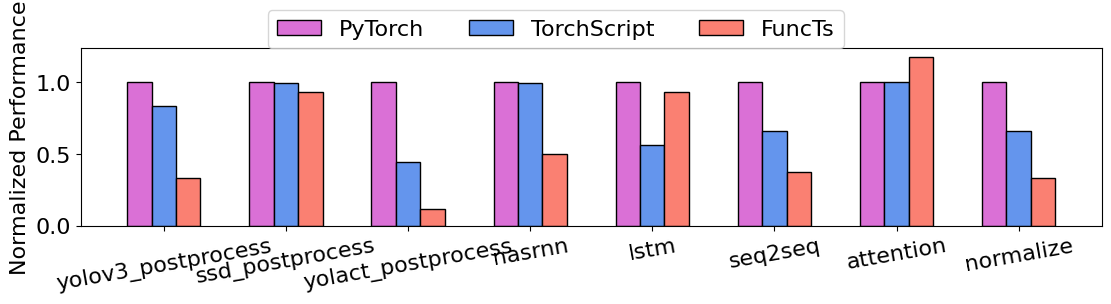

Write Python code to recreate this figure.
import numpy as np
import matplotlib.pyplot as plt

tools = ["PyTorch", "TorchScript", "FuncTs"]

models = ["yolov3_postprocess", "ssd_postprocess", "yolact_postprocess", "nasrnn", "lstm", "seq2seq", "attention", "normalize"]
latency_eager = np.array([13.65, 2.829, 188.1, 808.7, 20.01, 29.57, 203.9, 36.52])
latency_jit = np.array([11.35, 2.821, 83.68, 805.8, 11.27, 19.45, 203.6, 24.16])
# latency_tracing_jit = [1.101, 2.858]
latency_functs = np.array([4.50, 2.634, 21.92, 405.3, 18.63, 11.16, 240, 12.15])

latency_eager_normal = latency_eager / latency_eager
latency_jit_normal = latency_jit / latency_eager
latency_functs_normal = latency_functs / latency_eager

data = np.stack([latency_eager_normal, latency_jit_normal, latency_functs_normal])

# illustrate bar figure
colors = ["orchid", "cornflowerblue", "salmon",]

bar_width = 1 / (len(tools) + 2)
begin_pos = -(len(tools) - 1) * bar_width / 2

plt.rc("font", family="Linux Biolinum O", size=16)
plt.rc("pdf", fonttype=42)

fig = plt.figure(figsize=(11, 3), layout='constrained')
for b, (c, h) in enumerate(zip(colors, data)):
    plt.bar(
        begin_pos + b * bar_width + np.arange(len(models)),
        h,
        width=bar_width,
        color=c,
        edgecolor="black",
        label="Normalized Performance"
    )
plt.xticks(range(len(models)), models, rotation=10)
plt.ylabel("Normalized Performance")
fig.legend(labels=tools, ncol=np.ceil(len(tools)), loc="outside upper center")

plt.savefig('memcpy.pdf')
plt.savefig('memcpy.jpg')
plt.show()